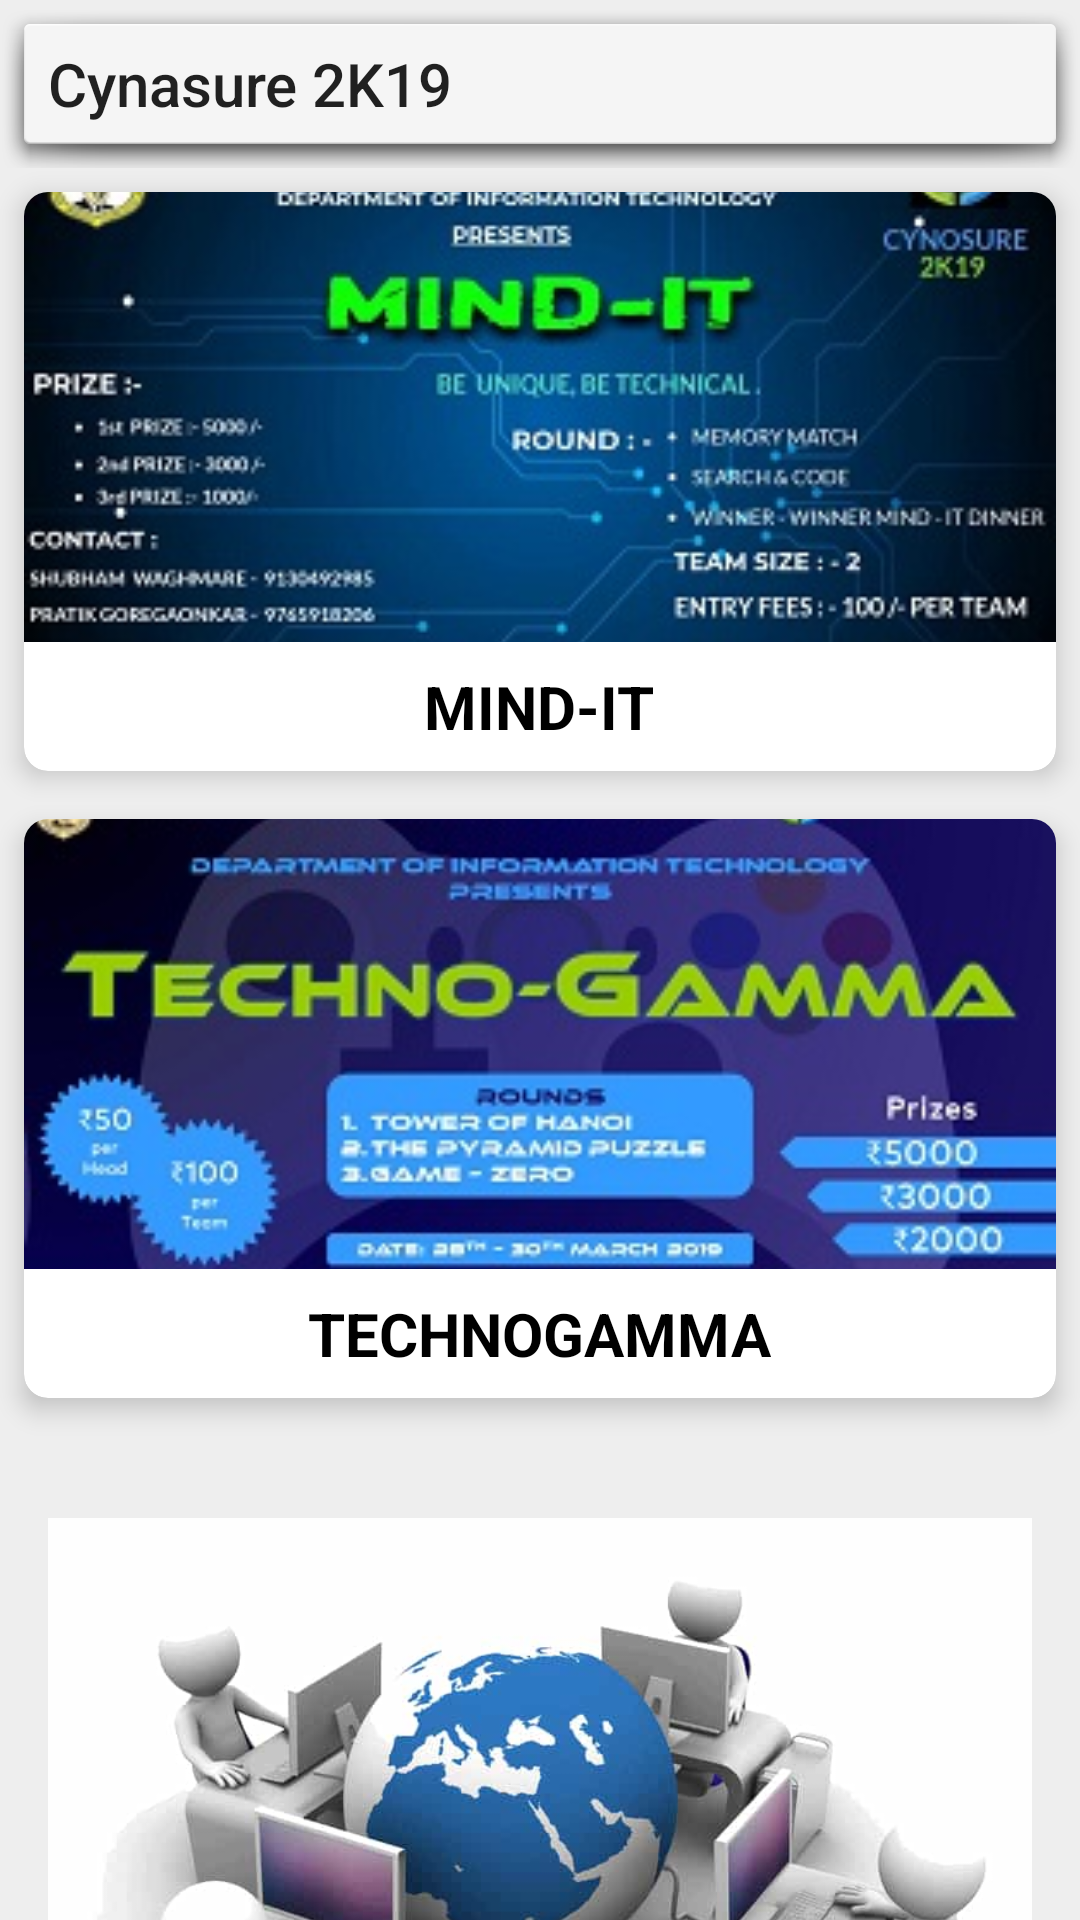

Reconstruct the res/layout file that produces this screen, plus the resources it refers to.
<!-- AndroidManifest.xml: application theme AppTheme -->
<!-- res/layout/activity_it_events.xml -->
<?xml version="1.0" encoding="utf-8"?>
<android.support.constraint.ConstraintLayout xmlns:android="http://schemas.android.com/apk/res/android"
    xmlns:app="http://schemas.android.com/apk/res-auto"
    xmlns:tools="http://schemas.android.com/tools"
    android:layout_width="match_parent"
    android:layout_height="match_parent"
    android:background="@color/light_grey"
    tools:context=".AllBranches.ItEvents">

    <android.support.v7.widget.Toolbar
        android:id="@+id/main_toolbar"
        android:layout_width="match_parent"
        android:layout_height="wrap_content"
        android:background="@android:drawable/dialog_holo_light_frame"
        app:layout_constraintEnd_toEndOf="parent"
        app:layout_constraintStart_toStartOf="parent"
        app:layout_constraintTop_toTopOf="parent"
        app:popupTheme="@style/ThemeOverlay.AppCompat.Light"
        app:title="Cynasure 2K19">

    </android.support.v7.widget.Toolbar>

    <android.support.v4.widget.NestedScrollView
        android:layout_width="0dp"
        android:layout_height="0dp"
        android:fillViewport="true"
        app:layout_constraintBottom_toBottomOf="parent"
        app:layout_constraintEnd_toEndOf="parent"
        app:layout_constraintStart_toStartOf="parent"
        app:layout_constraintTop_toBottomOf="@+id/main_toolbar">

        <RelativeLayout
            android:layout_width="match_parent"
            android:layout_height="match_parent">

            <android.support.v7.widget.CardView
                android:id="@+id/first_card"
                android:layout_width="match_parent"
                android:layout_height="wrap_content"
                android:layout_marginStart="8dp"
                android:layout_marginTop="8dp"
                android:layout_marginEnd="8dp"
                android:layout_marginBottom="8dp"
                app:cardCornerRadius="8dp"
                app:cardElevation="5dp">

                <RelativeLayout
                    android:layout_width="wrap_content"
                    android:layout_height="wrap_content">

                    <ImageView
                        android:id="@+id/mind_it_image"
                        android:layout_width="match_parent"
                        android:layout_height="150dp"
                        android:adjustViewBounds="true"
                        android:scaleType="centerCrop"
                        android:src="@drawable/mindit" />

                    <TextView
                        android:id="@+id/textView21"
                        android:layout_width="wrap_content"
                        android:layout_height="wrap_content"
                        android:layout_below="@+id/mind_it_image"
                        android:layout_centerInParent="false"
                        android:layout_centerHorizontal="true"
                        android:padding="8dp"
                        android:text="MIND-IT"
                        android:textColor="@color/black"
                        android:textSize="20sp"
                        android:textStyle="bold" />

                </RelativeLayout>

            </android.support.v7.widget.CardView>

            <android.support.v7.widget.CardView
                android:id="@+id/second_card"
                android:layout_width="match_parent"
                android:layout_height="wrap_content"
                android:layout_below="@+id/first_card"
                android:layout_marginStart="8dp"
                android:layout_marginTop="8dp"
                android:layout_marginEnd="8dp"
                android:layout_marginBottom="8dp"
                app:cardCornerRadius="8dp"
                app:cardElevation="5dp">

                <RelativeLayout
                    android:layout_width="wrap_content"
                    android:layout_height="wrap_content">

                    <ImageView
                        android:id="@+id/technogamma_image"
                        android:layout_width="match_parent"
                        android:layout_height="150dp"
                        android:adjustViewBounds="true"
                        android:scaleType="centerCrop"
                        android:src="@drawable/technogamma" />

                    <TextView
                        android:id="@+id/textView20"
                        android:layout_width="wrap_content"
                        android:layout_height="wrap_content"
                        android:layout_below="@+id/technogamma_image"
                        android:layout_centerInParent="false"
                        android:layout_centerHorizontal="true"
                        android:padding="8dp"
                        android:text="TECHNOGAMMA"
                        android:textColor="@color/black"
                        android:textSize="20sp"
                        android:textStyle="bold" />

                </RelativeLayout>

            </android.support.v7.widget.CardView>

            <ImageView
                android:id="@+id/imageView5"
                android:layout_width="match_parent"
                android:layout_height="wrap_content"
                android:layout_below="@+id/second_card"
                android:layout_alignParentBottom="true"
                android:layout_marginStart="16dp"
                android:layout_marginTop="16dp"
                android:layout_marginEnd="16dp"
                android:layout_marginBottom="16dp"
                android:adjustViewBounds="true"
                android:scaleType="centerCrop"
                app:srcCompat="@drawable/it_back" />

        </RelativeLayout>

    </android.support.v4.widget.NestedScrollView>

</android.support.constraint.ConstraintLayout>
<!-- resources referenced by this layout -->
<resources>
  <color name="black">#000000</color>
  <color name="light_grey">#eeeeee</color>
  <!-- drawable it_back: jpg bitmap (drawable, 22658 bytes) -->
  <!-- drawable mindit: jpg bitmap (drawable, 29735 bytes) -->
  <!-- drawable technogamma: jpg bitmap (drawable, 28796 bytes) -->
  <style name="AppTheme" parent="Theme.AppCompat.Light.NoActionBar">
          
          <item name="colorPrimary">@color/colorPrimary</item>
          <item name="colorPrimaryDark">@color/colorPrimaryDark</item>
          <item name="colorAccent">@color/colorAccent</item>
          <item name="android:windowLightNavigationBar" tools:targetApi="o_mr1">true</item>
          <item name="android:navigationBarColor" tools:targetApi="lollipop">@color/grey</item>
          <item name="android:statusBarColor" tools:targetApi="lollipop">@color/grey</item>
          <item name="android:windowLightStatusBar" tools:targetApi="m">true</item>
      </style>
  <color name="colorPrimary">#ffffff</color>
  <color name="colorPrimaryDark">#000000</color>
  <color name="colorAccent">#000000</color>
  <color name="grey">#e0e0e0</color>
</resources>
